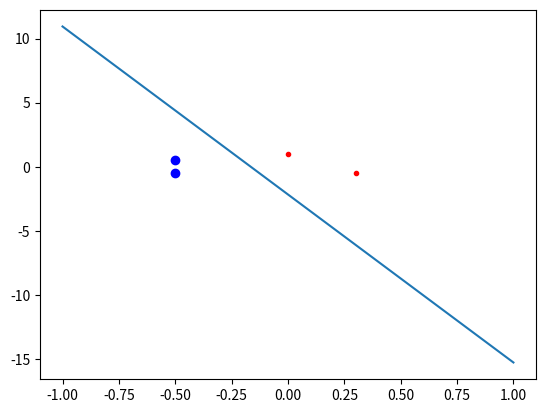

The matplotlib source for this figure:
# -*- coding: utf-8 -*-
"""
Created on Thu Jan  7 22:58:14 2021

[redacted]
"""

import random
import numpy as np
import matplotlib.pyplot as plt

#最大迭代次数
max_epcho=5000

#define a Perceptron感知机
class My_Per:
    def __init__(self,lr=0.2):
        self.lr=lr
        #偏置
        self.b=random.random()
        #权值矢量矩阵
        self.w=np.random.random(2)*(1-(-1))+(-1)
        
    #预测函数   
    def predict(self,Px):
        number=self.w[0]*Px[0]+self.w[1]*Px[1]+self.b
        return np.where(number >= 0,1,0)
    
    #训练函数
    def train(self,Px,t):
        #修正矢量
        update=self.lr*(t-self.predict(Px))
        #更新b
        self.b+=update
        #更新w
        self.w[0]+=update*Px[0]
        self.w[1]+=update*Px[1]
     
    
def main():
    #input
    P=[[-0.5,-0.5],[-0.5,0.5],[0.3,-0.5],[0,1]]
    #target
    T=[1,1,0,0]
    my_per=My_Per(0.1)
    
    plt.figure()
    plt.plot([-0.5,-0.5],[-0.5,0.5],'bo')
    plt.plot([0.3,0],[-0.5,1],'r.')
    
    #迭代
    for i in range(max_epcho):
        for i in range(4):
            Px=P[i]
            t=T[i]
            my_per.train(Px,t)
    
    x=np.arange(-1,2)
    y=-my_per.w[0]/my_per.w[1]*x-my_per.b/my_per.w[1]
    plt.plot(x,y)
    plt.show()
    print("b=",my_per.b)
    print('w[0]',my_per.w[0])
    print('w[1]',my_per.w[1])
       
if __name__ == "__main__":
    main()
    
    




      
        
        
        
        
        
        
        
        
        
        
        
        
        
        